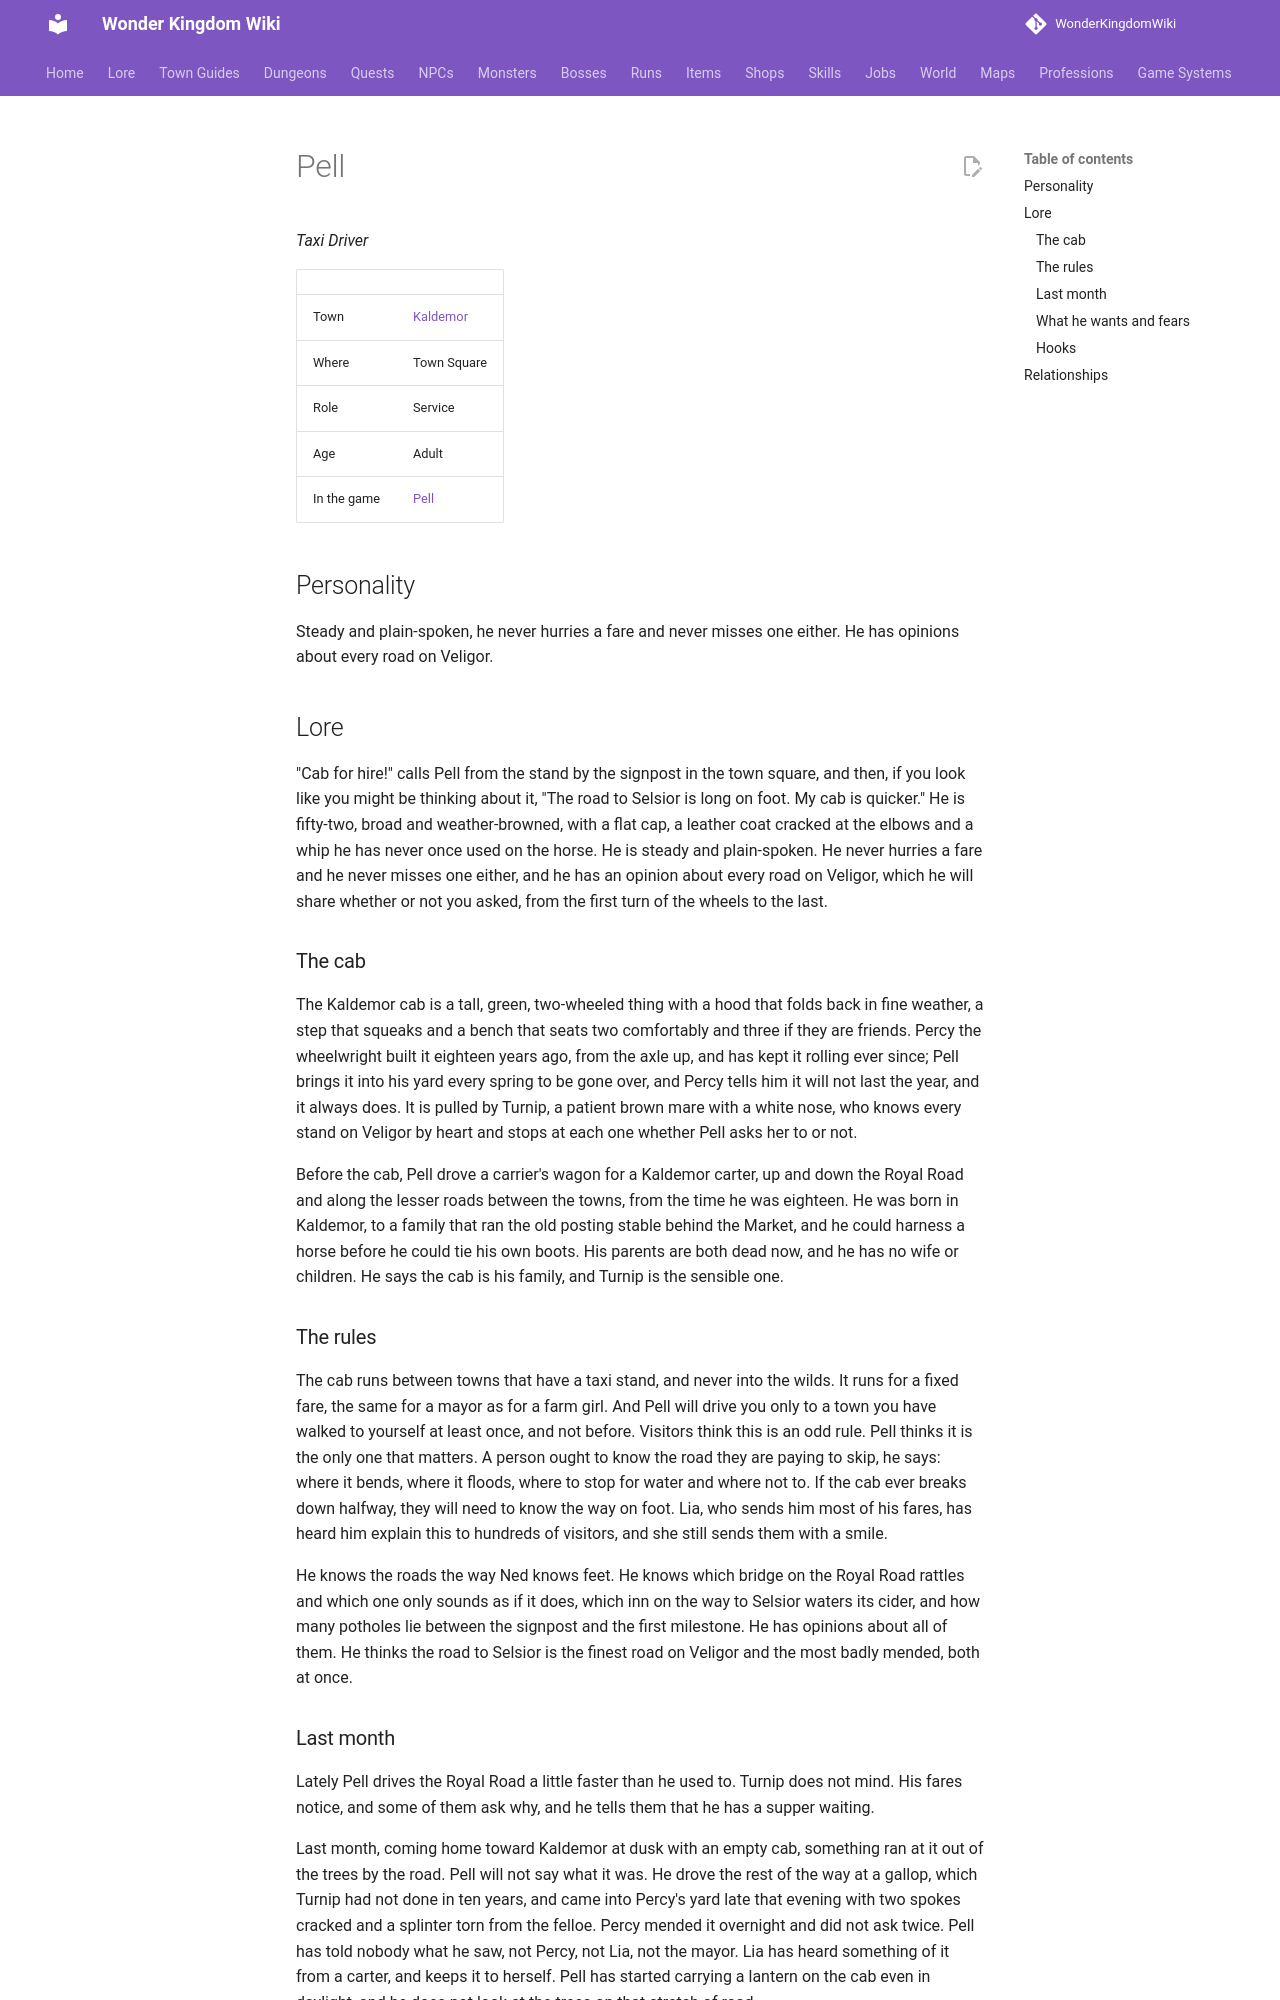

repository: alonohana627/WonderKingdomWiki · page: lore/people/kaldemor/pell/index.html · generator: mkdocs

<!-- Generated by tools/people.py from data/people/. Do not edit: changes are overwritten. -->

# Pell

*Taxi Driver*

|  |  |
|---|---|
| Town | [Kaldemor](../../towns/kaldemor.md) |
| Where | Town Square |
| Role | Service |
| Age | Adult |
| In the game | [Pell](../../../npcs/pell.md) |

## Personality

Steady and plain-spoken, he never hurries a fare and never misses one either. He has opinions about every road on Veligor.

## Lore

"Cab for hire!" calls Pell from the stand by the signpost in the town square, and then, if you look like you might be thinking about it, "The road to Selsior is long on foot. My cab is quicker." He is fifty-two, broad and weather-browned, with a flat cap, a leather coat cracked at the elbows and a whip he has never once used on the horse. He is steady and plain-spoken. He never hurries a fare and he never misses one either, and he has an opinion about every road on Veligor, which he will share whether or not you asked, from the first turn of the wheels to the last.

### The cab

The Kaldemor cab is a tall, green, two-wheeled thing with a hood that folds back in fine weather, a step that squeaks and a bench that seats two comfortably and three if they are friends. Percy the wheelwright built it eighteen years ago, from the axle up, and has kept it rolling ever since; Pell brings it into his yard every spring to be gone over, and Percy tells him it will not last the year, and it always does. It is pulled by Turnip, a patient brown mare with a white nose, who knows every stand on Veligor by heart and stops at each one whether Pell asks her to or not.

Before the cab, Pell drove a carrier's wagon for a Kaldemor carter, up and down the Royal Road and along the lesser roads between the towns, from the time he was eighteen. He was born in Kaldemor, to a family that ran the old posting stable behind the Market, and he could harness a horse before he could tie his own boots. His parents are both dead now, and he has no wife or children. He says the cab is his family, and Turnip is the sensible one.

### The rules

The cab runs between towns that have a taxi stand, and never into the wilds. It runs for a fixed fare, the same for a mayor as for a farm girl. And Pell will drive you only to a town you have walked to yourself at least once, and not before. Visitors think this is an odd rule. Pell thinks it is the only one that matters. A person ought to know the road they are paying to skip, he says: where it bends, where it floods, where to stop for water and where not to. If the cab ever breaks down halfway, they will need to know the way on foot. Lia, who sends him most of his fares, has heard him explain this to hundreds of visitors, and she still sends them with a smile.

He knows the roads the way Ned knows feet. He knows which bridge on the Royal Road rattles and which one only sounds as if it does, which inn on the way to Selsior waters its cider, and how many potholes lie between the signpost and the first milestone. He has opinions about all of them. He thinks the road to Selsior is the finest road on Veligor and the most badly mended, both at once.
